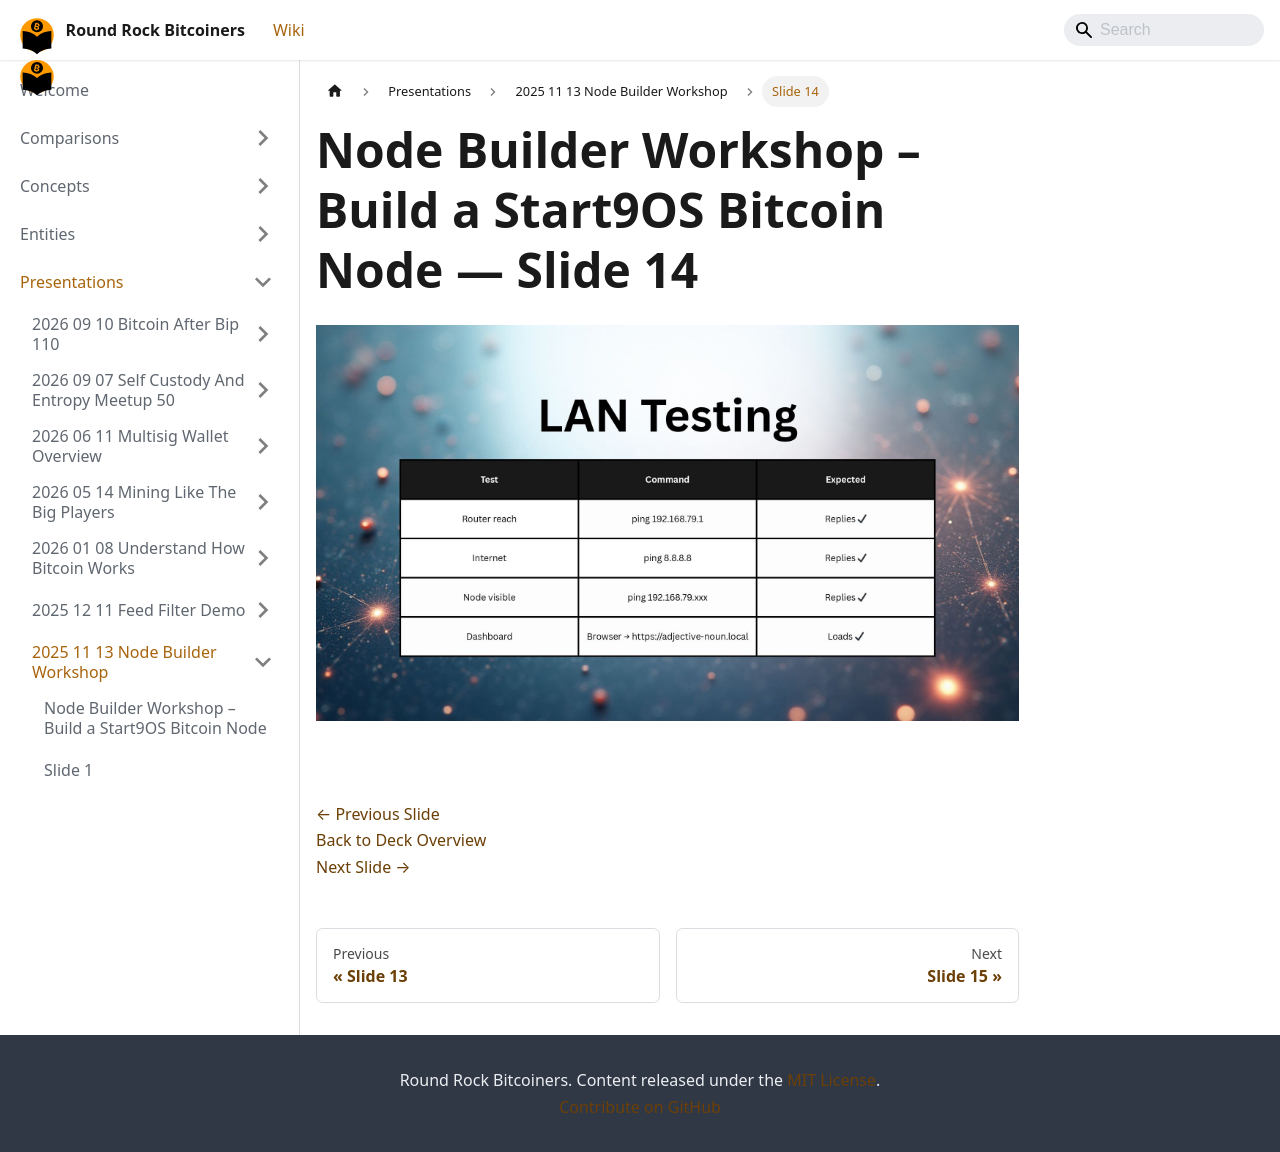

repository: jason-me/rrbtc-wiki · page: presentations/2025-11-13-node-builder-workshop/slide-014/index.html · generator: docusaurus

---
title: "Slide 14 of 17 - Node Builder Workshop – Build a Start9OS Bitcoin Node"
sidebar_label: "Slide 14"
pagination_next: "presentations/2025-11-13-node-builder-workshop/slide-015"
pagination_prev: "presentations/2025-11-13-node-builder-workshop/slide-013"
---

# Node Builder Workshop – Build a Start9OS Bitcoin Node — Slide 14

![Slide 14 of 17 from 'Node Builder Workshop – Build a Start9OS Bitcoin Node' (2025-11-13)](/img/slides/2025-11-13-node-builder-workshop/slide_013.jpg)

<br/>
<br/>

[← Previous Slide](/presentations/2025-11-13-node-builder-workshop/slide-013)  
[Back to Deck Overview](/presentations/2025-11-13-node-builder-workshop/)  
[Next Slide →](/presentations/2025-11-13-node-builder-workshop/slide-015)
